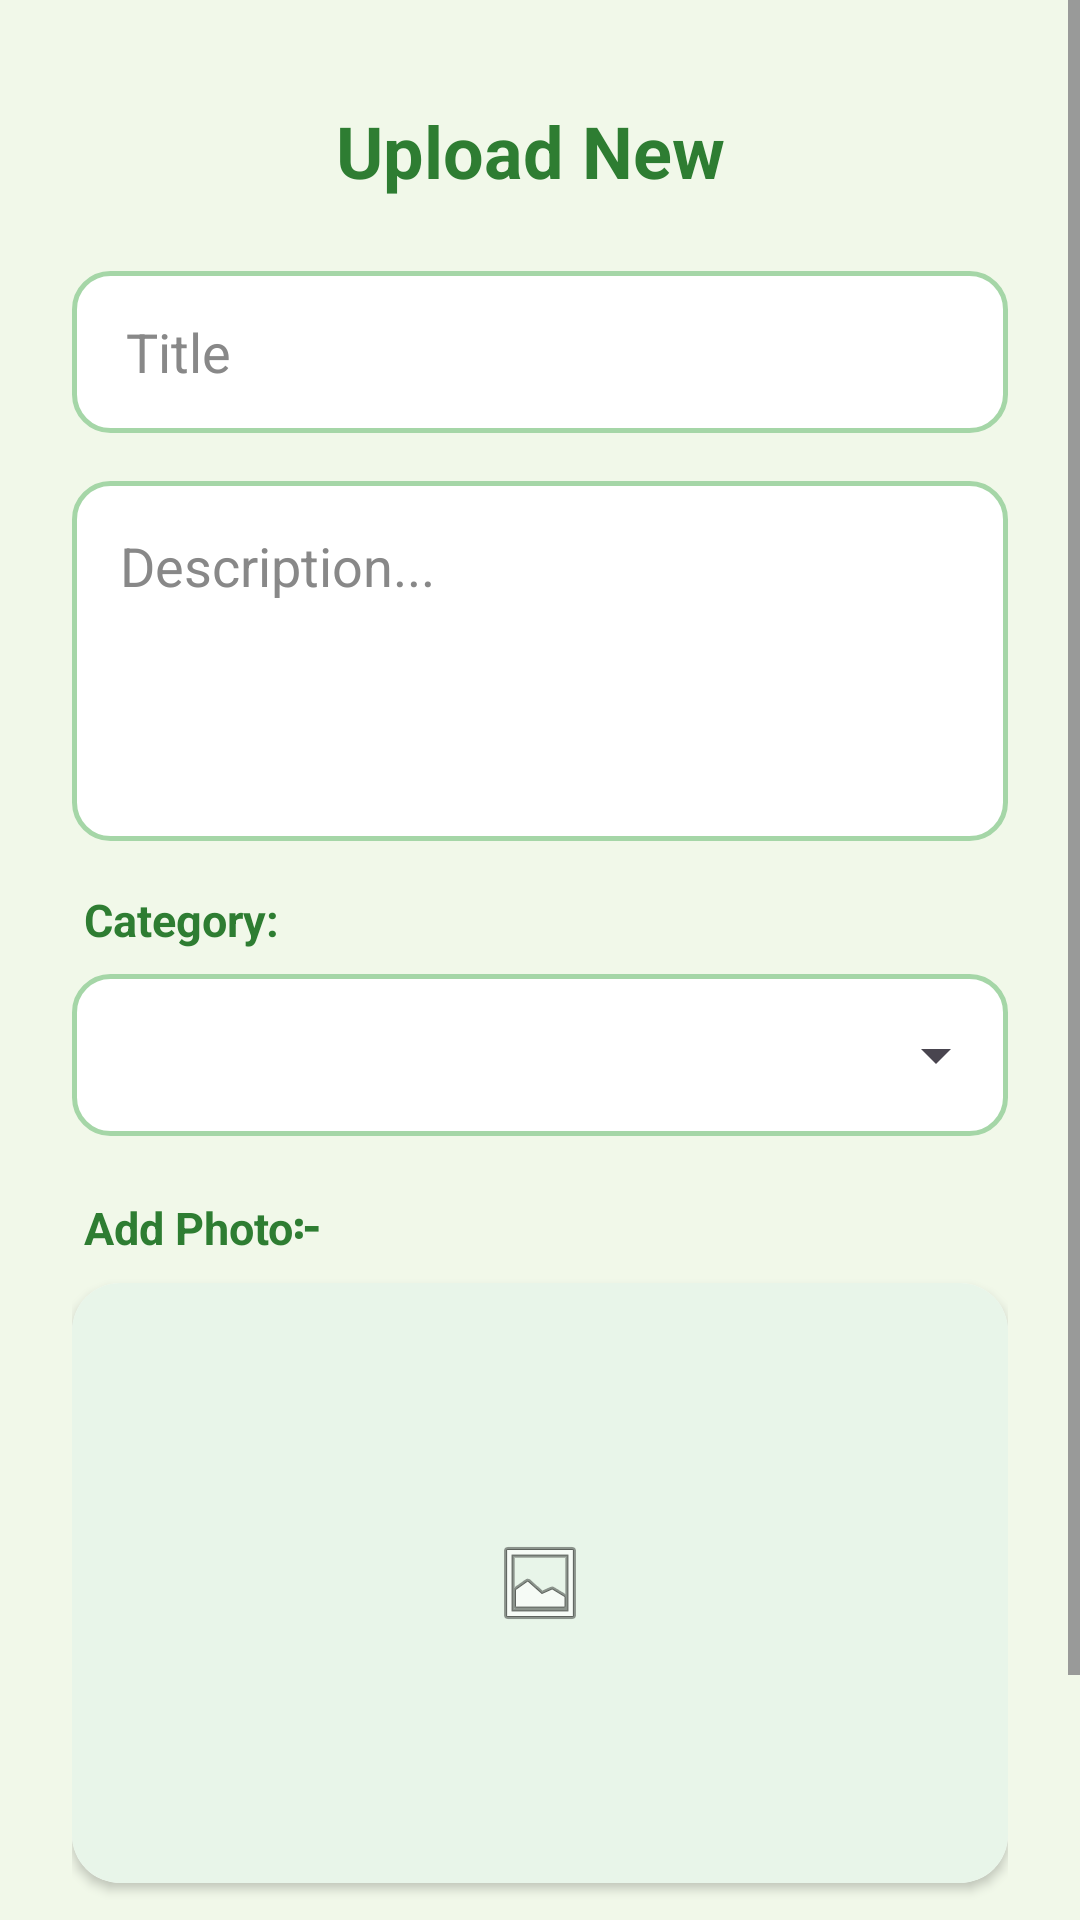

Produce the Android XML layout that renders to this screen, including the resource entries it uses.
<!-- AndroidManifest.xml: application theme Theme.WolaytaEros -->
<!-- res/layout/fragment_upload.xml -->
<?xml version="1.0" encoding="utf-8"?>
<ScrollView xmlns:android="http://schemas.android.com/apk/res/android"
    xmlns:app="http://schemas.android.com/apk/res-auto"
    android:layout_width="match_parent"
    android:layout_height="match_parent"
    android:fillViewport="true"
    android:background="#F1F8E9"> <LinearLayout
    android:layout_width="match_parent"
    android:layout_height="wrap_content"
    android:orientation="vertical"
    android:padding="24dp">

    <TextView
        android:layout_width="wrap_content"
        android:layout_height="wrap_content"
        android:text="Upload New "
        android:textSize="24sp"
        android:textStyle="bold"
        android:textColor="#2E7D32"
        android:layout_gravity="center_horizontal"
        android:layout_marginTop="10dp"
        android:layout_marginBottom="24dp"/>

    <EditText
        android:id="@+id/etTitle"
        android:layout_width="match_parent"
        android:layout_height="54dp"
        android:hint="Title"
        android:inputType="textPersonName"
        android:paddingStart="18dp"
        android:paddingEnd="18dp"
        android:background="@drawable/edit_text_bg"
        android:textColor="#333333"
        android:textColorHint="#888888"
        android:layout_marginBottom="16dp"/>

    <EditText
        android:id="@+id/etDescription"
        android:layout_width="match_parent"
        android:layout_height="120dp"
        android:hint="Description..."
        android:gravity="top"
        android:padding="16dp"
        android:background="@drawable/edit_text_bg"
        android:textColor="#333333"
        android:textColorHint="#888888"
        android:layout_marginBottom="16dp"/>

    <TextView
        android:layout_width="wrap_content"
        android:layout_height="wrap_content"
        android:text="Category:"
        android:textSize="15sp"
        android:textStyle="bold"
        android:textColor="#2E7D32"
        android:layout_marginBottom="8dp"
        android:paddingStart="4dp"/>

    <FrameLayout
        android:layout_width="match_parent"
        android:layout_height="54dp"
        android:background="@drawable/edit_text_bg"
        android:layout_marginBottom="20dp">

        <Spinner
            android:id="@+id/spinnerCategory"
            android:layout_width="match_parent"
            android:layout_height="match_parent"
            android:paddingStart="12dp"
            android:paddingEnd="12dp" />
    </FrameLayout>

    <TextView
        android:layout_width="wrap_content"
        android:layout_height="wrap_content"
        android:text="Add Photo፦"
        android:textSize="15sp"
        android:textStyle="bold"
        android:textColor="#2E7D32"
        android:layout_marginBottom="8dp"
        android:paddingStart="4dp"/>

    <androidx.cardview.widget.CardView
        android:layout_width="match_parent"
        android:layout_height="200dp"
        app:cardCornerRadius="16dp"
        app:cardElevation="2dp"
        android:layout_marginBottom="28dp">

        <ImageView
            android:id="@+id/imgSelect"
            android:layout_width="match_parent"
            android:layout_height="match_parent"
            android:scaleType="centerInside"
            android:padding="30dp"
            android:src="@android:drawable/ic_menu_gallery"
            android:background="#E8F5E9"
            android:clickable="true"
            android:focusable="true"/>
    </androidx.cardview.widget.CardView>

    <androidx.appcompat.widget.AppCompatButton
        android:id="@+id/btnUpload"
        android:layout_width="match_parent"
        android:layout_height="54dp"
        android:text="Upload Image"
        android:textStyle="bold"
        android:textSize="16sp"
        android:background="@drawable/edit_text_bg"
        android:backgroundTint="#2E7D32"
        android:textColor="#FFFFFF"
        android:elevation="4dp"/>

</LinearLayout>
</ScrollView>
<!-- resources referenced by this layout -->
<resources>
  <!-- drawable edit_text_bg (drawable) -->
  <?xml version="1.0" encoding="utf-8"?>
  <shape xmlns:android="http://schemas.android.com/apk/res/android">
      <solid android:color="#FFFFFF" /> <stroke
      android:width="1.5dp"
      android:color="#A5D6A7" /> <corners android:radius="12dp" /> </shape>
  <style name="Theme.WolaytaEros" parent="Base.Theme.WolaytaEros" />
  <style name="Base.Theme.WolaytaEros" parent="Theme.Material3.DayNight.NoActionBar">
          <item name="android:windowBackground">#FFFFFF</item>
          <item name="android:statusBarColor">#1B5E20</item>
          <item name="android:windowLightStatusBar">false</item>
          <item name="colorPrimary">#2E7D32</item>
          <item name="colorPrimaryDark">#1B5E20</item>
          <item name="colorAccent">#A5D6A7</item>
      </style>
</resources>
